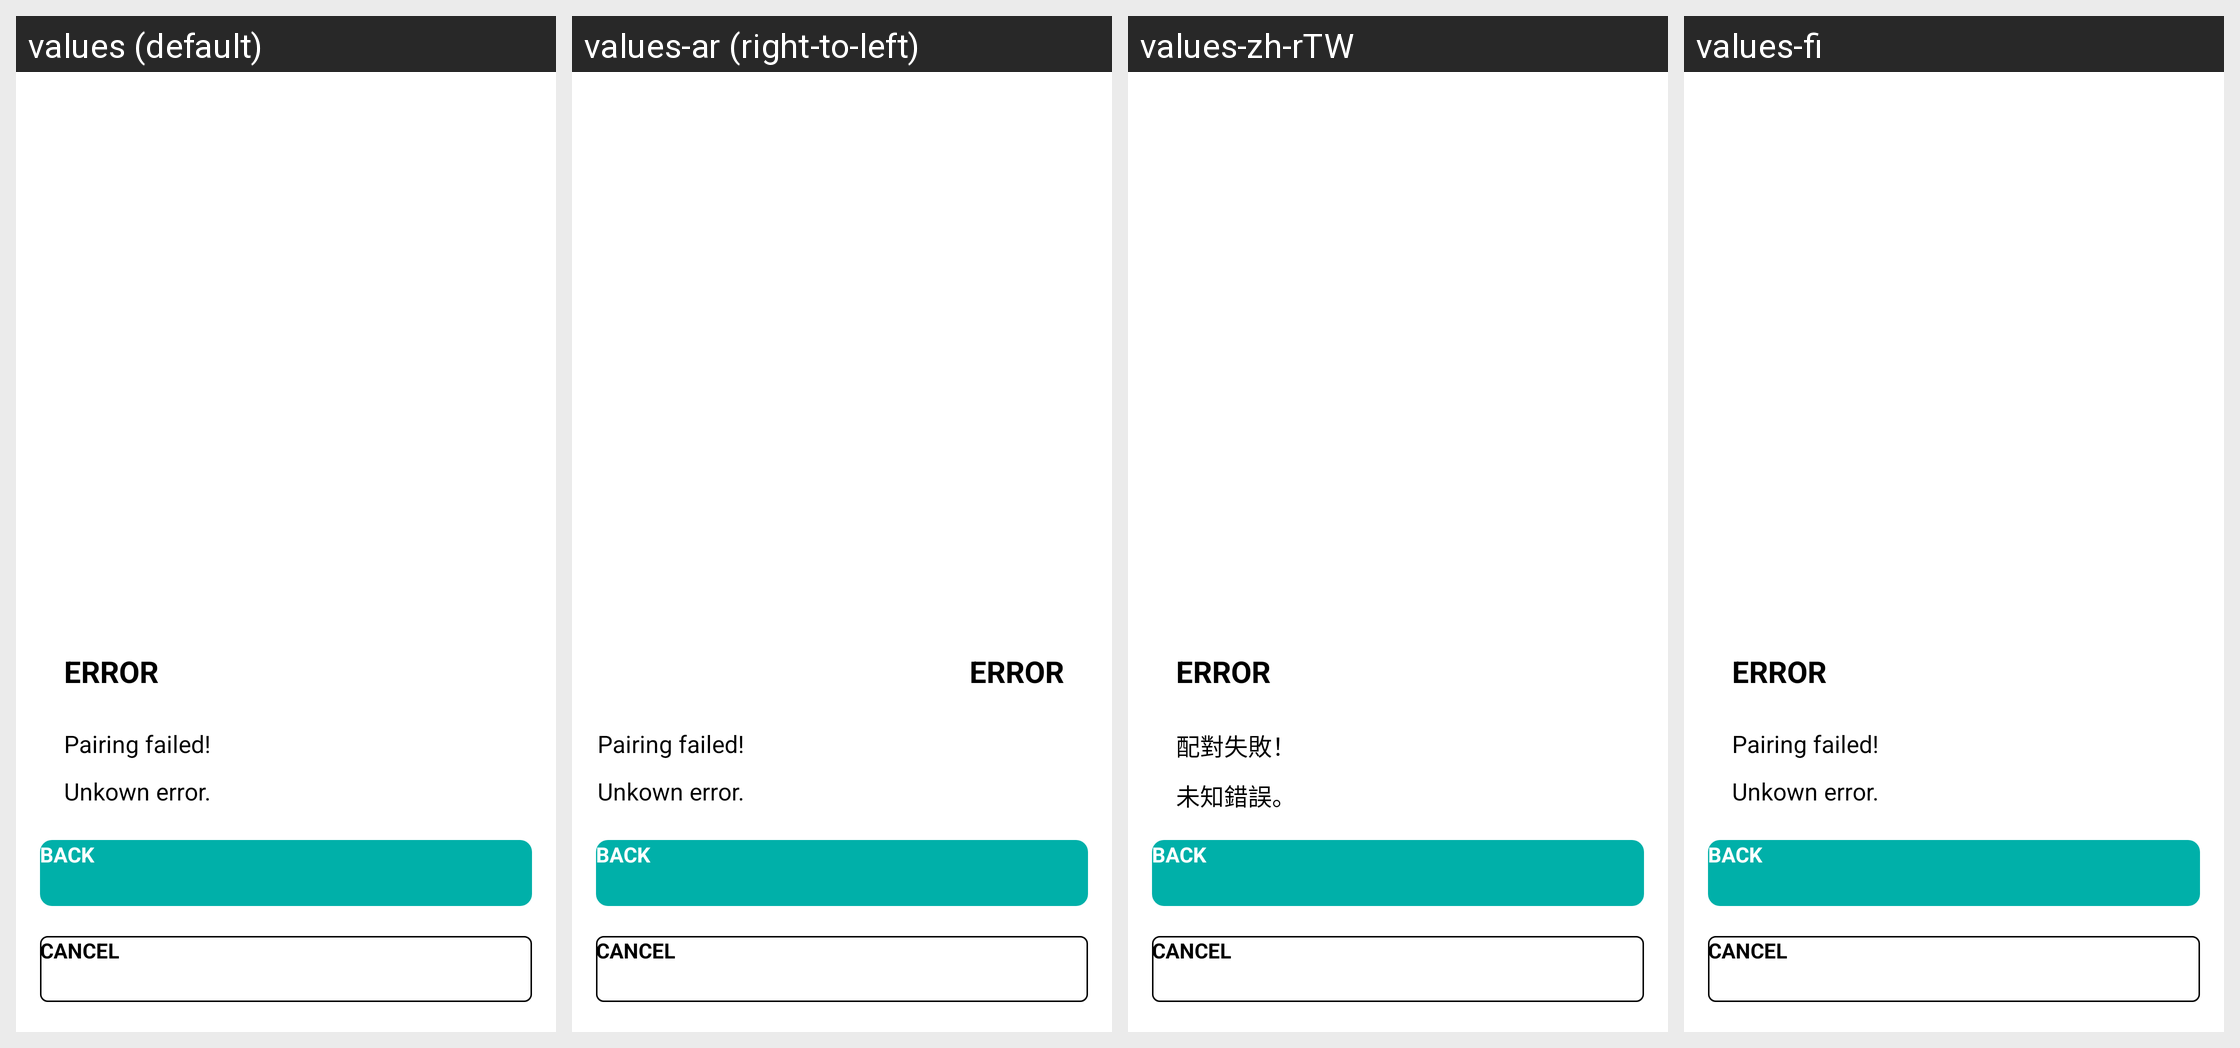

Strings drawn on this Android screen and how each of the app's shown locales translates them:
Android screen res/layout/activity_single_zone_set_appliance_name_error.xml rendered under 4 locales, left to right: values (default), values-ar (right-to-left), values-zh-rTW, values-fi. Device: Nexus 5 (rendered at 1080×1920; each locale shown at half size, 540×960, under a caption strip naming it); theme Theme.AppCompat.Light.NoActionBar.
Other locales in the repository, not shown: values-af, values-am, values-as, values-az, values-be, values-bg, values-bn, values-bs, values-ca, values-cs, values-da, values-de, values-el, values-en, values-en-rGB, values-es, values-es-rUS, values-et, values-eu, values-fa, values-fr, values-fr-rCA, values-gl, values-gu, values-he, values-hi, values-hr, values-hu, values-hy, values-id, values-in, values-is, values-it, values-iw, values-ja, values-ka, values-kk, values-km, values-kn, values-ko, values-ky, values-lo, values-lt, values-lv, values-mk, values-ml, values-mn, values-mr, values-ms, values-my, values-nb, values-ne, values-nl, values-or, values-pa, values-pl, values-pt, values-pt-rBR, values-pt-rPT, values-ro, values-ru, values-si, values-sk, values-sl, values-sq, values-sr, values-sr-rBA, values-sv, values-sw, values-ta, values-te, values-th, values-tl, values-tr, values-uk, values-ur, values-uz, values-vi, values-zh-rCN, values-zh-rHK, values-zu.
Strings drawn on this screen, with the default value and each locale's value (text and hints the layout hard-codes, and strings that could not be matched under every locale, appear in the picture but are not listed):

pair_failed
  values: Pairing failed!
  values-ar: Pairing failed!
  values-zh-rTW: 配對失敗！
  values-fi: Pairing failed!

unknow_error
  values: Unkown error.
  values-ar: Unkown error.
  values-zh-rTW: 未知錯誤。
  values-fi: Unkown error.
